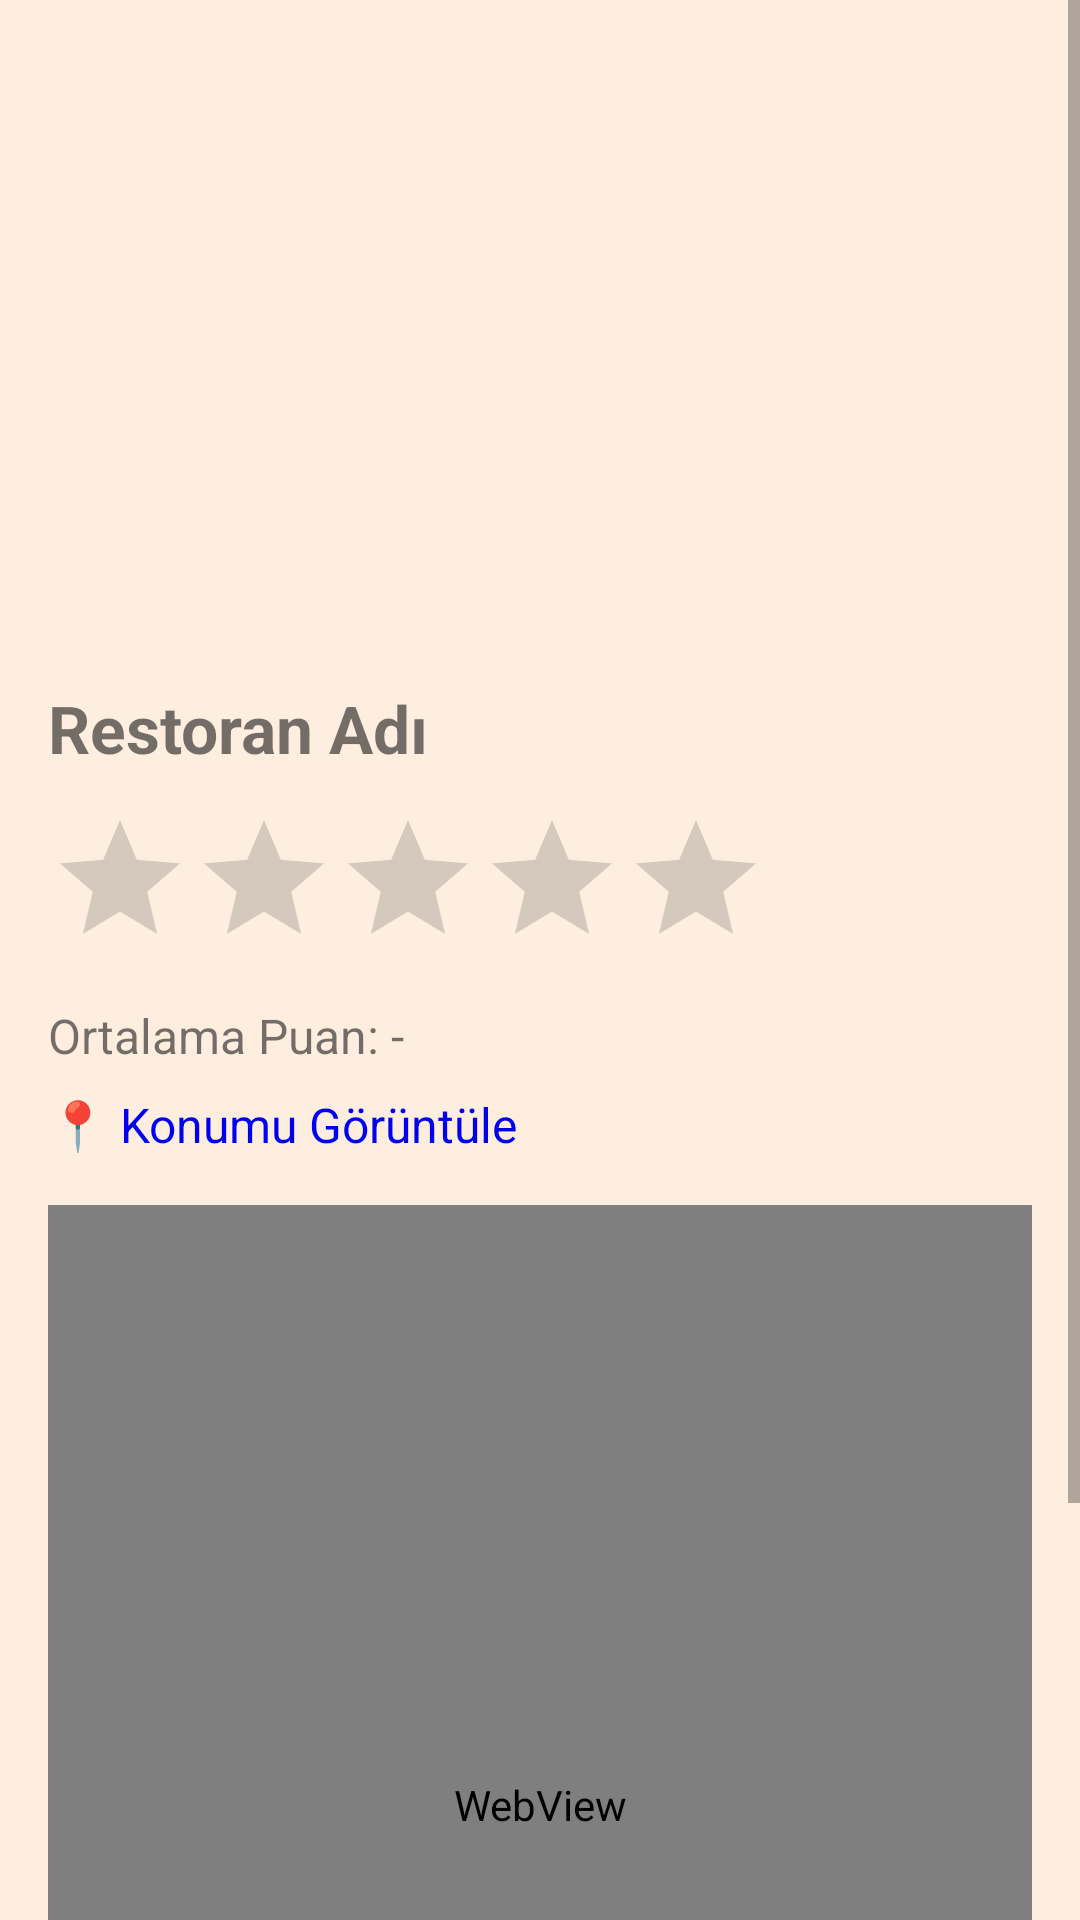

Android layout source for this screen:
<!-- AndroidManifest.xml: application theme Theme.RestoranDegerlendirmeUygulamasi -->
<!-- res/layout/activity_detail.xml -->
<ScrollView
    xmlns:android="http://schemas.android.com/apk/res/android"
    android:layout_width="match_parent"
    android:layout_height="match_parent"
    android:background="@color/backgroundCream">

    <LinearLayout
        android:layout_width="match_parent"
        android:layout_height="wrap_content"
        android:orientation="vertical"
        android:padding="16dp">




<ImageView
            android:id="@+id/restaurantImage"
            android:layout_width="match_parent"
            android:layout_height="200dp"
            android:scaleType="centerCrop"
            android:src="@drawable/logo" />

        <TextView
            android:id="@+id/restaurantName"
            android:text="Restoran Adı"
            android:textSize="22sp"
            android:textStyle="bold"
            android:layout_marginTop="12dp"
            android:layout_width="wrap_content"
            android:layout_height="wrap_content" />

        <RatingBar
            android:id="@+id/ratingBar"
            android:layout_width="wrap_content"
            android:layout_height="wrap_content"
            android:stepSize="1.0"
            android:numStars="5"
            android:layout_marginTop="12dp" />

        <TextView
            android:id="@+id/textAverageRating"
            android:layout_width="wrap_content"
            android:layout_height="wrap_content"
            android:text="Ortalama Puan: -"
            android:textSize="16sp"
            android:layout_marginTop="8dp"/>

        <TextView
            android:id="@+id/textLocation"
            android:layout_width="wrap_content"
            android:layout_height="wrap_content"
            android:text="📍 Konumu Görüntüle"
            android:textColor="#0000EE"
            android:textSize="16sp"
            android:layout_marginTop="8dp"/>

        <WebView
            android:id="@+id/webView"
            android:layout_width="match_parent"
            android:layout_height="400dp"
            android:layout_marginTop="16dp"/>
    </LinearLayout>
</ScrollView>
<!-- resources referenced by this layout -->
<resources>
  <color name="backgroundCream">#FDEEE0</color>
  <style name="Theme.RestoranDegerlendirmeUygulamasi" parent="Theme.MaterialComponents.DayNight.DarkActionBar">
  
          <item name="colorPrimary">@color/buttonPink</item>
          <item name="colorPrimaryVariant">@color/backgroundCream</item>
          <item name="colorOnPrimary">@color/white</item>
  
          <item name="colorSecondary">@color/teal_200</item>
          <item name="colorSecondaryVariant">@color/teal_700</item>
          <item name="colorOnSecondary">@color/black</item>
  
          <item name="android:statusBarColor">?attr/colorPrimaryVariant</item>
  
      </style>
  <color name="buttonPink">#F4A8A1</color>
  <color name="white">#FFFFFF</color>
  <color name="teal_200">#03DAC5</color>
  <color name="teal_700">#018786</color>
  <color name="black">#000000</color>
</resources>
